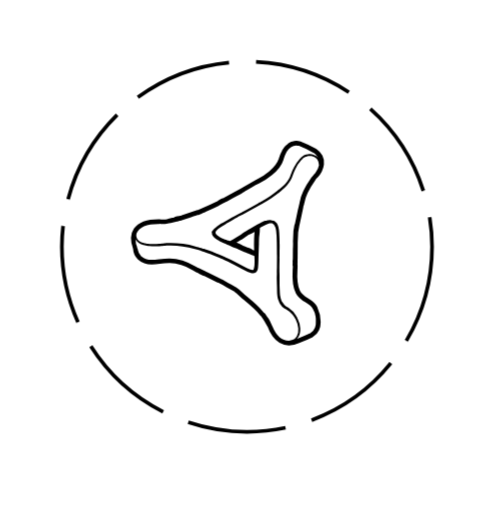
t = 0.00 s
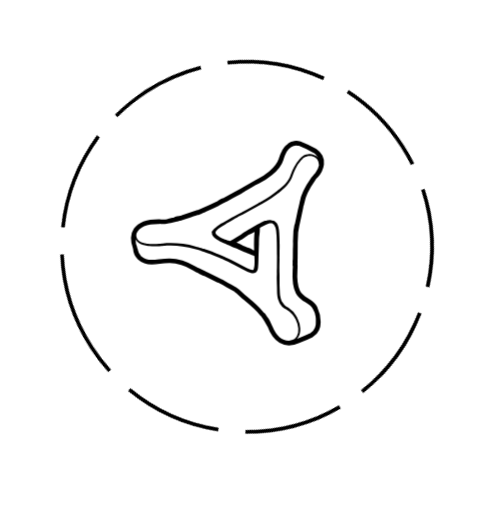
t = 0.63 s
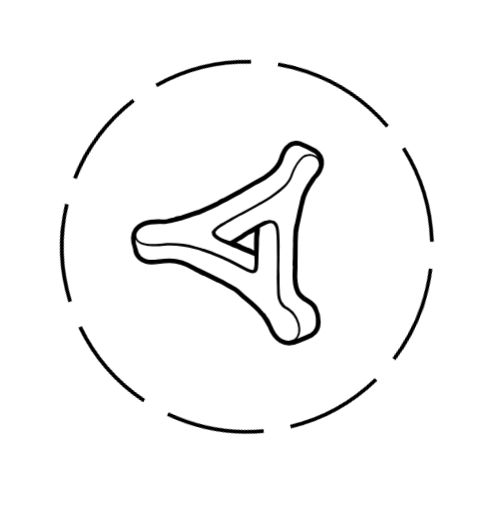
t = 1.25 s
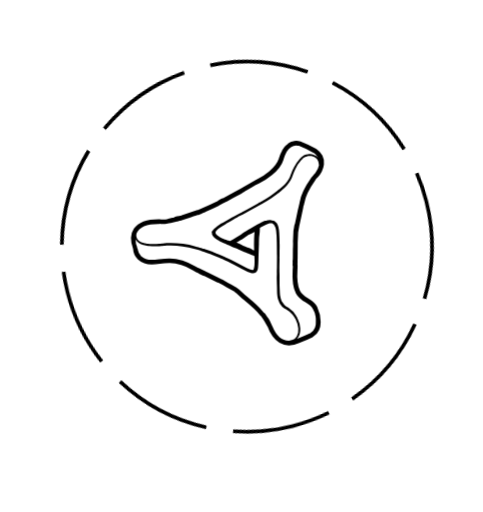
t = 1.88 s

The animated SVG that drew these frames (rendered in a browser with its animation timeline set to each time). Animation: 1 CSS @keyframes rule; one cycle of 2.50 s, repeats indefinitely.

<svg xmlns="http://www.w3.org/2000/svg" viewBox="0 0 391.21 414.97" width="150px" height="150px">
    <defs>
        <style>
            #triangle {
                transform: scale(0.4) translate(265px, 285px);
            }

            #circle {
                transform: translate(200px, 200px);
            }

            #circle circle {
                stroke: black;
                fill: none;
                stroke-width: 3px;
                stroke-dasharray: 80 22;

                animation-name: spinner;
                animation-duration: 2.5s;
                animation-fill-mode: forwards;
                animation-iteration-count: infinite;
            }

            .a {
                fill: black;
                stroke: black;
                stroke-miterlimit: 10;
                stroke-width: 3px;
            }

            @keyframes spinner {
                0% {
                    transform: rotate(0deg);
                }
                100% {
                    transform: rotate(360deg);
                }
            }
        </style>
    </defs>

    <g id="circle">
        <circle cx="0" cy="0" r="150" />
    </g>

    <g id="triangle">
        <path class="a" d="M1945.62,2875.34c-0.66-.11.16,0.09,0,0h0Z" transform="translate(-1701.4 -2608.65)"/>
        <path class="a" d="M1866,2794.37l0.8-1.08C1866.47,2793.67,1866.2,2794,1866,2794.37Z"
              transform="translate(-1701.4 -2608.65)"/>
        <path class="a"
              d="M2088,2639.61a36.5,36.5,0,0,0-11.62-12.85l-0.32-.23-0.35-.19a258.1,258.1,0,0,0-31-14.67h-0.06a24.29,24.29,0,0,0-8.17-1.49,21.59,21.59,0,0,0-6.49.91,19,19,0,0,0-6.38,2.72,26.07,26.07,0,0,0-4.31,3.22c-0.54.39-1,.79-1.49,1.17a31.31,31.31,0,0,0-6.52,7.36,19.82,19.82,0,0,0-2.83,4.51,73.73,73.73,0,0,0-6.22,15.74c-6.15,19.34-31.2,35.7-43.62,41.67l0,0,0,0a9.28,9.28,0,0,0-1.85,1.24c-0.86.45-1.7,0.91-2.52,1.38l-0.06,0-0.29.06c-6.45,3.77-13,7.44-19.34,11.33-6.16,3.75-12.58,7.34-19.1,10.61l0,0-25,13.41c-1.46.58-2.9,1.22-4.33,1.92-2.63,1.29-5.86,2.69-8.09,4.79-12.19,6-24.53,11.63-36.7,16.85l-0.13.06-0.13.06a8,8,0,0,0-.95.55c-1.06.34-2.11,0.72-3.13,1.09a18.15,18.15,0,0,0-5.24,1.48l-28.32,9.33a58.07,58.07,0,0,0-8.15,1.85c-2.14.6-4.41,1.24-6.57,2.07l-3.07.78c-3.89,1-8.3,2.1-11.16,2.76l-2.84.67a55.26,55.26,0,0,1-8.76.11,15.69,15.69,0,0,0-3.8-.6h-0.28c-24.37-.21-41.71,6.15-50.14,18.38-7,10.22-7.55,23.59-1.5,39.77a30.9,30.9,0,0,0,9,20.3l0.18,0.19,0.19,0.17c7.63,6.76,16.15,10,26.81,10a124.55,124.55,0,0,0,16.28-1.32,148.43,148.43,0,0,1,20.13-1.54c16.35,0.14,31.76,5,48.51,15.14,5.1,3.3,7.81,4.6,9.75,5.05a33.17,33.17,0,0,0,6.3,3.57,24,24,0,0,0,5.88,2.21l0.44,0.25,0.14,0.08,0.14,0.07,24.25,11.92a14.1,14.1,0,0,0,4,1.53,31.72,31.72,0,0,0,6.29,3.33c5.26,3.15,23.64,13.45,26.09,14.82,1,0.87,2.15,1.63,2.9,2.27,1,0.83,2,1.89,3.22,2.75,3.4,3.53,8.39,7.7,15.14,13.27,10,8.27,21.4,17.65,28.73,27a38,38,0,0,0,5.13,5.43c1.66,2.32,3.16,4.76,4.73,7.14,3,4.45,5.29,9.6,8.37,14.06a78.07,78.07,0,0,0,9.76,19c8.39,11.62,19.43,17.82,31.94,17.92a49,49,0,0,0,20.13-4.56c1.27-.53,17-7.13,27.21-12.07l0.12-.06,0.12-.06a27,27,0,0,0,12-12.9,40,40,0,0,0,3.29-16.34,71.19,71.19,0,0,0-6.85-29.92l-0.07-.14-0.07-.14c-4.6-8.5-11.74-12.78-18-16.55-12.74-7.63-24.78-14.84-22.07-59.07a51.28,51.28,0,0,0,.06-11.65,60.3,60.3,0,0,0,.11-8.18c0.09-1.17.15-2.41,0.16-3.75,0-3,0-6.51.07-9.89,0-6,.07-12.27.13-13.58a8.69,8.69,0,0,0-.08-1.59c0.1-1.93.1-3.87,0-5.8,0.17-2.43.67-13.83,1-21.44,0-.32.09-0.64,0.14-1,0.72-4.54,1.6-9.07,2.4-13.6,0.28-.88.54-1.82,0.76-2.85,0.67-3.12,1.94-9,3.19-15,1.43-6.73,2.92-13.68,3.42-16a19.19,19.19,0,0,0,.62-4.34,24.92,24.92,0,0,0,2.21-7.58c1.23-6.8,3.52-19.45,21.55-44.93a19.19,19.19,0,0,0,2.26-3.81,18.72,18.72,0,0,0,2.9-2.72l0.71-.77a45.16,45.16,0,0,0,12.05-24.94v0A28.74,28.74,0,0,0,2088,2639.61Zm-11.24,34.5a2.06,2.06,0,0,1-1.15,1.44c-0.54.64-1.09,1.28-1.67,1.89l-0.89,1-0.05,0c-1.25,1.68-2.51,3.34-3.91,4.9a2.57,2.57,0,0,1-.48.42,15.17,15.17,0,0,1-1.08,1.63c-21.59,30.5-21.71,43.75-23.25,50.43a35.53,35.53,0,0,1-1.06,4.3c-0.32,1.86-.72,3.69-1.23,5.52h0c-0.13.56-.26,1.12-0.4,1.68a2.19,2.19,0,0,1-.23.55c-1.54,7.2-4.71,22.12-5.93,27.79a22,22,0,0,1-1.19,3.81q-0.29,1.46-.61,2.92-0.67,4.6-1.58,9.16a23.55,23.55,0,0,1-.05,2.47s-0.57,13-.85,18.82c0.63,5.7-.2,11.81-0.19,17.51a1,1,0,0,1,0,.14c0,4.9-.06,11.2-0.1,16.19a38.55,38.55,0,0,1-.49,6.2,5.31,5.31,0,0,1,.1.87c0.05,2.36,0,4.72-.15,7.08,0.49,0.79.61,2.2,0.54,4.21,0,1.34-.14,2.92-0.31,4.78-4.32,70.21,28.89,57.07,40.89,79.24,0.37,0.76.72,1.56,1.08,2.4,2.49,3.6,3.68,8.51,4.37,12.73a38.84,38.84,0,0,1,.62,7.83c0.8,11.18-1.82,22.31-11.7,27.59-10.42,5-27,11.95-27,11.95a42.38,42.38,0,0,1-17.48,4c-15.38-.13-26.89-11.22-34.28-29.22-1.9-3.62-3.44-7.43-5.14-11.15-0.9-1.49-1.74-3-2.52-4.58a123.35,123.35,0,0,1-7.31-10.46,31.84,31.84,0,0,1-5.58-5.61c-12.8-16.31-36.93-32.53-45.37-41.91l-0.06-.08a77.84,77.84,0,0,1-7-5.28c-3.24-1.82-19.5-10.94-24.87-14.12l-2.29-1.13q-3.81-1.69-7.5-3.62h-0.14a8.25,8.25,0,0,1-1.19-.58l-0.82-.4h0l-23.62-11.62a31.28,31.28,0,0,1-3-1.82h0a92.87,92.87,0,0,1-10.53-4.76,7.36,7.36,0,0,1-.86-0.44,35.65,35.65,0,0,1-7.68-3.85c-20.9-12.74-37.72-16-51.94-16.15s-25.91,2.95-36.41,2.86c-7.94-.07-15.22-1.94-22.49-8.37l-0.06-.06a25.13,25.13,0,0,1-6.85-13.48,0.73,0.73,0,0,1,.05-0.4,21.46,21.46,0,0,1-1.85-5.94c-3.59-7.94-3.38-20.61-.56-27.43,0,0.1-.12.32-0.23,0.67a16.86,16.86,0,0,0-.49,2.23,16,16,0,0,0-.13,3.68,14.62,14.62,0,0,0,1.23,4.85,16,16,0,0,0,3.63,5.06,22.72,22.72,0,0,0,6.1,4.09c0.58,0.32,1.21.53,1.83,0.8l0.95,0.39c0.32,0.13.65,0.22,1,.34l2,0.66,2.11,0.54c0.71,0.2,1.44.34,2.18,0.48l2.25,0.42,2.31,0.31c0.78,0.11,1.57.22,2.37,0.27a132,132,0,0,0,20.69.14l2.77-.18c0.93-.06,1.86-0.17,2.79-0.25l2.83-.26,0.71-.07,0.69-.06,1.43-.11,2.88-.22c1-.07,1.94-0.17,2.9-0.17,1.93,0,3.88-.11,5.85-0.13a166.25,166.25,0,0,1,24.3,2.06,237.7,237.7,0,0,1,24.69,5.21c4.34,1.13,8.64,2.38,12.9,3.71l1,0.34-0.11.27,0.42,0.14a5.69,5.69,0,0,1,.81.11c0.38,0.08.75,0.19,1.11,0.3l0-.06c1.13,0.39,2.25.78,3.35,1.19,5.12,1.91,10.3,3.63,15.4,5.58s10.17,4,15.19,6.11c3,1.28,6,2.85,9,4.15,4.8,2.48,9.88,4.55,14.66,6.94,6.55,3.28,13,6.71,19.52,10.11,5.71,3,11.55,6.65,17.75,8.54l0.41,0.12c0.85,0.33,1.67.63,2.46,0.88a3.79,3.79,0,0,1,.5.19l0.15,0h0.1a18.9,18.9,0,0,0,2.19.25h0.16a13.32,13.32,0,0,0,1.36,0h0c0.29,0,.58,0,0.83-0.09l0.26-.05,0.13,0,0.19,0,0.31-.08,0.24-.06,0.13-.05,0.09,0h0c0.31-.11.58-0.22,0.79-0.32l0.49-.29,0.18-.1h0l0.85-.61,0,0,0.23-.24,0.34-.35c0.12-.14.26-0.32,0.41-0.51a5.64,5.64,0,0,0,.47-0.67l0.25-.39,0.23-.44a12.91,12.91,0,0,0,.88-2.14,18.82,18.82,0,0,0,.6-2.68c0.16-1,.5-6.41.66-9q0-2.72.17-5.43c0-4.68.25-9.39,0.38-14,0.2-6.86.41-13.73,0.75-20.58,0-.26,0-0.51,0-0.77s-0.08-.29-0.11-0.45,0-.1,0-0.16c0.17-3.9.13-7.85,0.46-11.65,0.51-5.72,1.67-11.68,1.45-17.48q0.17-1.26.32-2.52c2.47-1.43,5-2.83,7.47-4.18a115.62,115.62,0,0,1,12.64-5.55,25.65,25.65,0,0,1,6.6-.26c10.14,4.18,9.66,20.46,10,30.38q0.39,10.55.42,21.11c0,3.52.08,7,.07,10.56a47.53,47.53,0,0,0,.16,5.36c0,0.69,0,1.39,0,2.09,0,6.83-.09,14-0.14,21.47,0,0.8,0,1.61-.06,2.41,0,1.53-.17,3.12-0.17,4.69h0c0,0.08,0,.15,0,0.24,0,0.58,0,1.16,0,1.74,0,0.39,0,.79,0,1.17a7.42,7.42,0,0,0,.09,1.53,6.68,6.68,0,0,0,0,.71,0.26,0.26,0,0,0,0,.08c-0.66,10.05.19,20.24,0.35,30.29,0,1.37,0,2.81,0,4.29h0v0c0.08,6.31.36,13.37,2.85,19.09a32.45,32.45,0,0,0,2.83,6.79,22.62,22.62,0,0,0,8.68,8.72l0.61,0.33c0.84,0.55,1.69,1.08,2.54,1.57a64.16,64.16,0,0,1,7.5,5,52.7,52.7,0,0,1,10,11.56,12.15,12.15,0,0,0,1.68,2.79c0.35,0.62.69,1.25,1,1.88a50,50,0,0,1,5.43,18.75c0.43,6.05-.58,11.74-3,16.06a18.94,18.94,0,0,1-4.31,5.34,18.72,18.72,0,0,1-5,3.06,25.44,25.44,0,0,1-8,1.85l-1.27.07h-1.68l0.75,0,0.92,0,1.27,0a24.79,24.79,0,0,0,8.18-1.62,19.15,19.15,0,0,0,5.18-3,19.53,19.53,0,0,0,4.58-5.39,25,25,0,0,0,2.8-7.55,35.21,35.21,0,0,0,.58-8.91,51.14,51.14,0,0,0-5.26-19.27c-0.17-.35-0.36-0.69-0.54-1a15.48,15.48,0,0,0-1.83-3.27l-0.22-.37a0.51,0.51,0,0,0,0-.39A39.83,39.83,0,0,0,2021,2949.4c-3.34-2.07-6.77-3.83-9.61-6.62-2.5-2.46-3.83-5.71-6-8.35a46.4,46.4,0,0,1-3.39-13.09c-0.5-5.11-.62-10.32-0.83-15.44-0.44-10.83.31-21.72-.48-32.52,0.11-1.86,0-3.76,0-5.57,0-2.73,0-5.47.05-8.2,0.06-4.47.33-9,.2-13.53a0.52,0.52,0,0,0,.15-0.43c-0.45-8.12.18-16.29,0.09-24.42q-0.13-12.61-.85-25.2c-0.36-6.39-.67-13.67-4.51-19.1-2.16-3.06-6-5.53-9.78-5.64a23.46,23.46,0,0,0-9.78.54,25.82,25.82,0,0,0-2.74.67c-0.94.27-1.89,0.61-2.85,1-0.33.13-1,.4-1.64,0.7h0l-0.14.06c-1.86,1-3.74,2-5.63,2.93a36.7,36.7,0,0,1-4.24,2.35c-0.69.42-10,5.89-17.33,9.8l-0.42.25c-3.2,2.11-6.48,4.09-9.81,6a34.41,34.41,0,0,1-4.53,3.21,9.86,9.86,0,0,1-1.6,1c-2.89,1.87-6.43,3.87-10,6.22a128.69,128.69,0,0,1-13.33,7.7l-1-.36c-0.38-.13-0.79-0.3-1.2-0.43l-1.31-.41c-0.91-.3-1.91-0.53-3-0.82l-1.26-.3-0.63-.3V2811h-0.08V2811l-0.06,0v-0.07l-0.12,0h-0.1c-1.53-.66-3.16-1.18-4.73-1.69l-0.15-.08a0.9,0.9,0,0,0-.36-0.12c-0.83-.36-1.72-0.77-2.65-1.21-1.87-1-3.77-2-5.65-3a29.36,29.36,0,0,1-7.3-5.91,7.91,7.91,0,0,1-1-5.41c0.59-3,3.11-5,5.39-6.89a126.64,126.64,0,0,1,16.3-10.67c5.63-3.27,11.23-6.58,16.88-9.81,2.42-1.38,4.79-2.85,7.22-4.23l0.3-.16,8.61-4.49,0.27,0.08,0.13-.07,1.92-1.15-0.05,0,1.3-.68,0.25-.14,0.23-.11c2.93-1.54,5.89-3.1,8.89-4.72,7.44-4,15.11-8.17,22.82-12.58l0.19-.11a2.68,2.68,0,0,1,.54-0.41c1-.61,2.1-1.15,3.19-1.67l0-.06c6.42-3.73,12.85-7.63,19.15-11.74,5.62-3.75,11.14-7.67,16.39-11.87l0.09,0.23q0.93-.79,1.9-1.54l-0.09-.24c1.13-.93,2.24-1.86,3.34-2.82a108.49,108.49,0,0,0,9.54-9.33,59.79,59.79,0,0,0,7.73-10.62c0.56-.92,1-2,1.5-2.94,0.25-.5.41-1,0.62-1.46l0.29-.72,0.17-.44,0.13-.36c0.69-1.94,1.35-3.86,2.07-5.74,1.43-3.76,2.95-7.4,4.64-10.82a71.67,71.67,0,0,1,11.82-17.83c0.37-.39.75-0.77,1.14-1.14s0.86-1,1.35-1.44l0.19-.18c0.47-.45,1-0.9,1.51-1.33,0,0,0,0,0,0a21.2,21.2,0,0,1,3.08-2.21,40.21,40.21,0,0,1,6.2-2.51,13.77,13.77,0,0,1,1.77-.3,18.91,18.91,0,0,1,7.26.14,24.72,24.72,0,0,1,6,2.21,35.84,35.84,0,0,1,3.26,2,0.17,0.17,0,0,0,.07.14c5.45,4.22,6.72,10,6.95,16.16A38.47,38.47,0,0,1,2076.8,2674.11Zm-124.33,156.51c0,0.92.08,1.84,0.13,2.76a31.84,31.84,0,0,0-4.52-1.86,49,49,0,0,0-10.26-4.73c-3.1-1.49-6.38-2.73-9.58-4a135.8,135.8,0,0,0-15.13-6.94l-0.71-.38c2.1-1.22,4.17-2.5,6.54-4.06,1.89-1.24,3.79-2.4,5.64-3.52a70.48,70.48,0,0,0,8.58-5.77c1.72-1.08,3.39-2.28,5-3.5,3.58-1.3,7.94-3.68,13.6-6.89l2-1.15C1952,2803.8,1952,2817.36,1952.47,2830.62ZM2083,2648.08l0.08,0.09,0.13-.12-0.56-.61-0.42-.45a9.74,9.74,0,0,0-1.1-1.17l0,0-0.1-.1-1.28-1.22c-0.47-.45-1-0.88-1.62-1.38a33.22,33.22,0,0,0-4.34-3,25.27,25.27,0,0,0-6.08-2.39,19.31,19.31,0,0,0-5.58-.49,5.63,5.63,0,0,1-1.75.36,16.72,16.72,0,0,0-3.65.62,19.15,19.15,0,0,0-7.87,4.23l-0.09-.07-0.6.45,0.15,0.08a41.81,41.81,0,0,0-3.57,3.28,72.8,72.8,0,0,0-12.24,18c-1.76,3.45-3.34,7.1-4.83,10.88-0.76,1.89-1.44,3.82-2.14,5.78-0.16.49-.38,0.95-0.57,1.44s-0.38,1-.62,1.44c-0.47.93-.9,1.88-1.44,2.78a58.22,58.22,0,0,1-7.58,10.3c-2.9,3.22-9.64,8.89-12.93,11.84l-0.27,0q-0.82.71-1.66,1.38h0.1l-1.28,1a2.77,2.77,0,0,1-.36.28c-3.25,2.52-10.61,8.14-15,11-6.27,4.14-12.68,8.06-19.09,11.82l-0.1-.09c-0.44.32-.9,0.62-1.36,0.92a2.08,2.08,0,0,1-.6.25l0.1,0.07-1.83,1.07c-7.67,4.43-15.31,8.63-22.72,12.66q-5.93,3.21-11.64,6.27l-0.13,0-0.17,0a18.45,18.45,0,0,1-2.13,1.17l-0.5.21-0.35.08-0.08,0-0.07,0a2.39,2.39,0,0,1-.69.25h0.36c-2.23,1.06-4.38,2.34-6.56,3.47-3.68,1.91-7.37,3.76-11,5.76-6.92,3.8-13.85,7.57-20.55,11.75a98.86,98.86,0,0,0-8.41,5.81,40.15,40.15,0,0,0-4.28,3.65q-0.58.47-1.13,0.95c-10.11,8.81.63,16.88,6.65,20.31,0.75,0.26,1.49.55,2.23,0.86,1.37,0.91,2.78,1.76,4.21,2.55a31.3,31.3,0,0,0,6.49,3q1.45,0.68,2.93,1.23a50,50,0,0,0,8,3.28,145.84,145.84,0,0,0,14.64,6.37c3.53,1.62,7.13,3.4,10.81,4.89a75.37,75.37,0,0,0,8.95,3.41q1.89,0.88,3.79,1.73c3,1.33,6.56,3.35,10,4.09l0,0a0.59,0.59,0,0,1,.17,0,17.18,17.18,0,0,1,2.27,1.25,0.87,0.87,0,0,1,.25.23l0.25,0.13a0.73,0.73,0,0,1,.32.33l0.07,0v0.22a0.94,0.94,0,0,1,0,.23c0.16,3.08.29,6.17,0.3,9.25,0,3.28,0,6.6-.27,9.87a51.36,51.36,0,0,1-1.88,8.81,6.11,6.11,0,0,1-1.82,1.68c-4.43,1.31-10.56-2.35-14.08-4.17l-16.44-8.53c-5.47-2.85-11-5.67-16.51-8.36-2.92-1.42-5.91-2.92-9-4.2a109.65,109.65,0,0,0-11.26-5.18c-5-2.19-10-4.29-15.16-6.22s-10.24-3.85-15.48-5.33l-2.92-.84,0.16-.19q-1.26-.26-2.51-0.58l0,0.06-1.87-.59-0.89-.28-0.67-.21a34.65,34.65,0,0,1-3.74-1,6.23,6.23,0,0,1-.62-0.26q-3.3-1-6.64-1.84a240.11,240.11,0,0,0-25-5.18,161,161,0,0,0-24.64-1.88c-2,0-4,.13-6,0.19-1,0-2,.12-2.93.21l-2.88.28-1.43.14-0.74.08-0.7.08-2.8.32c-0.93.1-1.85,0.22-2.77,0.3l-2.74.23a130.5,130.5,0,0,1-20.44.25c-0.79,0-1.57-.13-2.34-0.22l-2.28-.26-2.21-.37c-0.73-.12-1.45-0.23-2.15-0.41l-2.08-.47-2-.58c-0.32-.1-0.65-0.18-1-0.3l-0.93-.35c-0.61-.24-1.24-0.43-1.81-0.72a22,22,0,0,1-6-3.77,15.41,15.41,0,0,1-3.66-4.77,15,15,0,0,1-1.36-4.68,15.82,15.82,0,0,1,0-3.64,16.76,16.76,0,0,1,.39-2.23c0.11-.42.19-0.66,0.21-0.72,5.83-14,23.54-20.24,47.13-20h0a7.56,7.56,0,0,1,3.79.18l3.54,0.09c1.42-.11,2.85-0.16,4.27-0.16,1.76-.38,3.52-0.75,5.3-1,2.05-.3,4.11-0.58,6.16-0.87,5.06-1.25,10.71-2.7,12.52-3.14a5,5,0,0,1,1.57-.18q2-.69,4.14-1.24c1.11-.31,2.24-0.59,3.36-0.85a5.22,5.22,0,0,1,1-.43s19.6-6.53,29.16-9.49c2.82-.87,4.78-1.34,5.08-1.44a0.24,0.24,0,0,1,.31.06l2.26-1c1.16-.49,2.33-1.07,3.53-1.56a3.17,3.17,0,0,1,.42-0.27l2.48-1.07c1.39-.64,2.79-1.27,4.21-1.85h0l0.58-.24h0c8.82-3.89,17.34-7.86,26.55-12.35,1-.6,2.06-1.12,3.09-1.67a25.83,25.83,0,0,1,5.62-3.28,49.56,49.56,0,0,1,6.39-3.28,2.2,2.2,0,0,1,.62-0.15c5.85-3.14,27.38-14.69,27.67-14.81a7.69,7.69,0,0,1,.89-0.25c1.1-.75,2.23-1.45,3.36-2.15q1-.7,2.11-1.37l0.87-.6a5.85,5.85,0,0,1,.85-0.89c2.44-1.34,22.25-13.17,22.25-13.17a7.88,7.88,0,0,1,2.06-.77,23.44,23.44,0,0,1,4.25-2.33,26.34,26.34,0,0,1,2.49-1,1.69,1.69,0,0,1,.45-0.4c9.83-4.72,39.82-22.4,47.11-45.83a67.18,67.18,0,0,1,5.75-14.52,16,16,0,0,1,1.6-2.76,17.29,17.29,0,0,1,1.84-2.56,19.12,19.12,0,0,1,3.31-3.95,27.76,27.76,0,0,1,8.82-5.43,14.31,14.31,0,0,1,6.1-1.21,17.69,17.69,0,0,1,5.94,1.08,254,254,0,0,1,30.21,14.3c7.46,5.33,11.84,11.89,11.93,20.15A12.18,12.18,0,0,0,2083,2648.08Z"
              transform="translate(-1701.4 -2608.65)"/>
    </g>
</svg>
